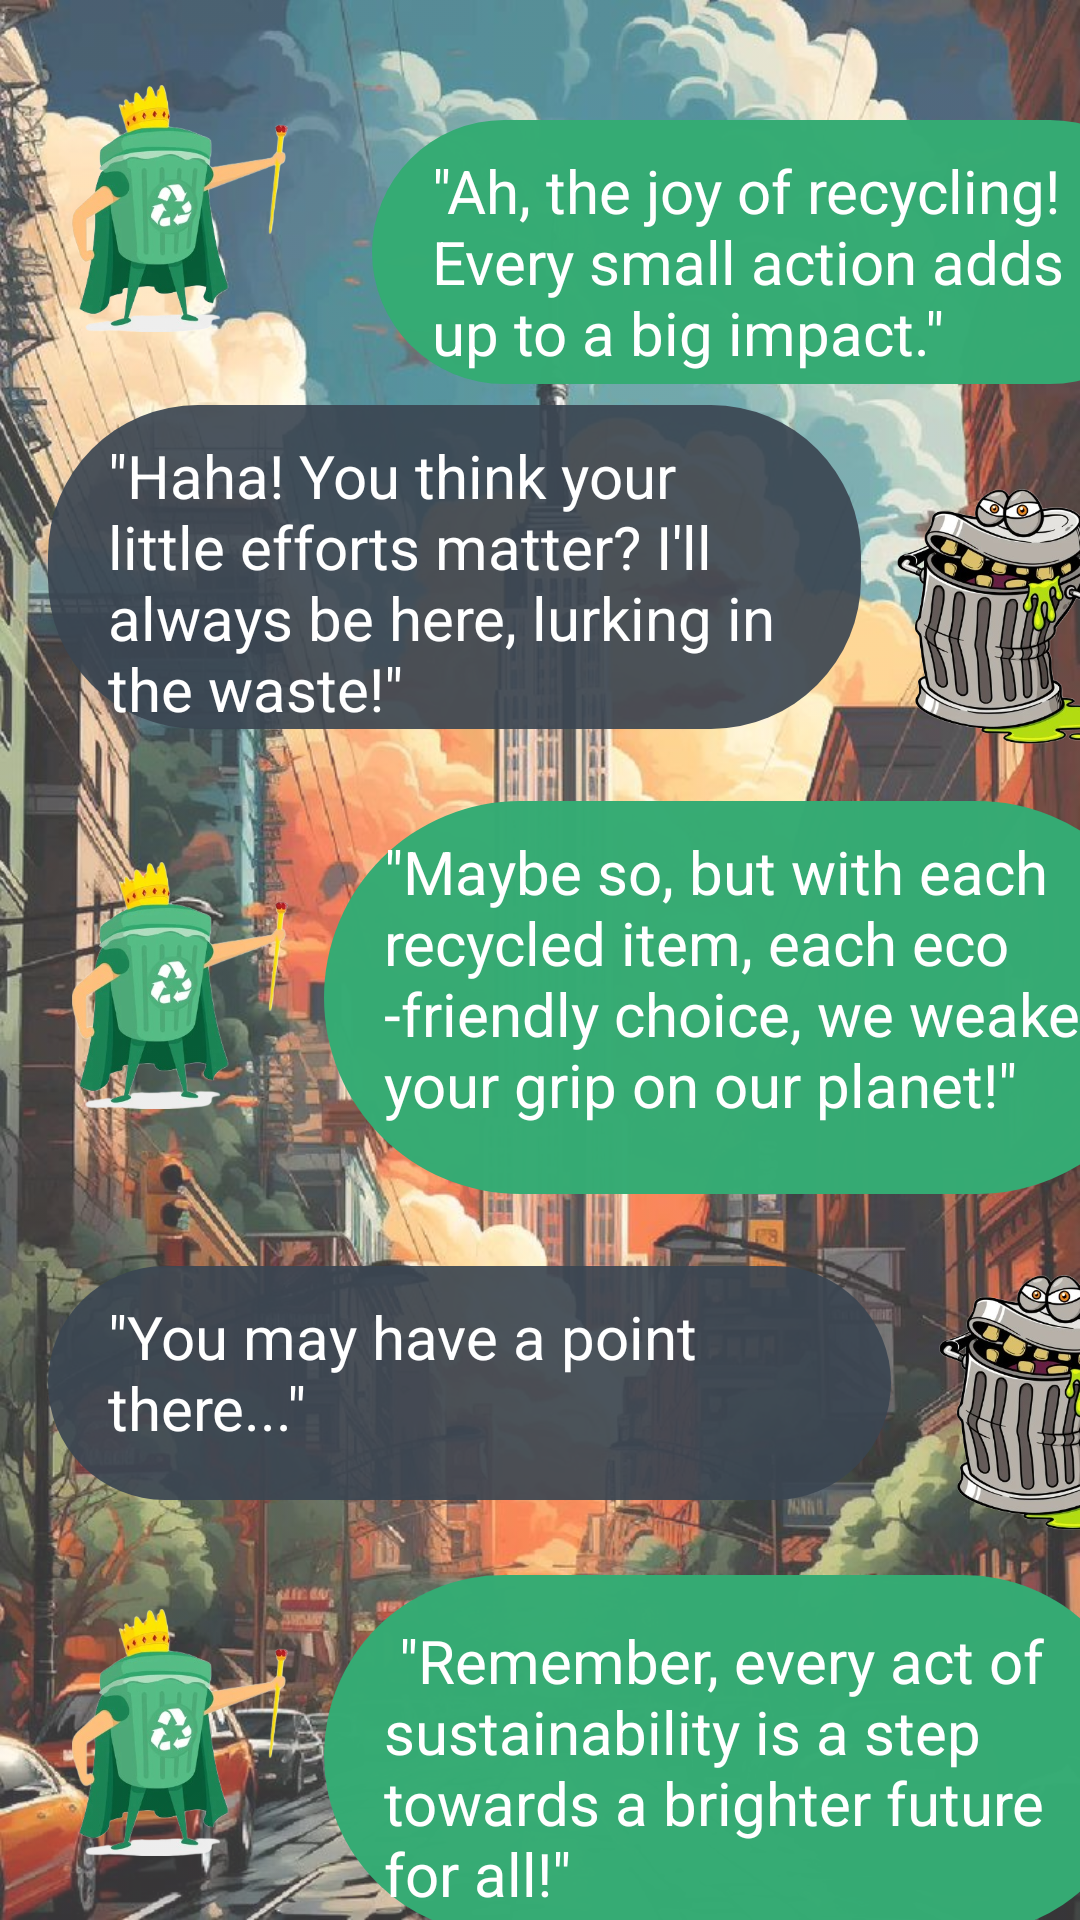

Produce the Android XML layout that renders to this screen, including the resource entries it uses.
<!-- AndroidManifest.xml: application theme Theme.SORTIFY_APP -->
<!-- res/layout/activity_splash_screen3.xml -->
<?xml version="1.0" encoding="utf-8"?>
<androidx.constraintlayout.widget.ConstraintLayout xmlns:android="http://schemas.android.com/apk/res/android"
    xmlns:app="http://schemas.android.com/apk/res-auto"
    xmlns:tools="http://schemas.android.com/tools"
    android:id="@+id/main"
    android:layout_width="match_parent"
    android:layout_height="match_parent"
    android:background="@drawable/urban_street"
    android:backgroundTint="#C8FFFFFF"
    android:backgroundTintMode="multiply"
    tools:context=".Splash_screen3">

    <ImageView
        android:id="@+id/imageView2"
        android:layout_width="72dp"
        android:layout_height="91dp"
        android:layout_marginStart="24dp"
        android:layout_marginTop="24dp"
        app:layout_constraintStart_toStartOf="parent"
        app:layout_constraintTop_toTopOf="parent"
        app:srcCompat="@drawable/recycler_hero" />

    <TextView
        android:id="@+id/textView11"
        android:layout_width="270dp"
        android:layout_height="88dp"
        android:layout_marginStart="28dp"
        android:layout_marginTop="40dp"
        android:background="@drawable/round_background_dialogue"
        android:paddingStart="20dp"
        android:paddingTop="10dp"
        android:paddingEnd="20dp"
        android:paddingBottom="5dp"
        android:text="&quot;Ah, the joy of recycling! Every small action adds up to a big impact.&quot;"
        android:textColor="#FFFFFF"
        android:textSize="20dp"
        app:layout_constraintStart_toEndOf="@+id/imageView2"
        app:layout_constraintTop_toTopOf="parent" />

    <ImageView
        android:id="@+id/imageView3"
        android:layout_width="72dp"
        android:layout_height="91dp"
        android:layout_marginStart="12dp"
        android:layout_marginTop="32dp"
        app:layout_constraintStart_toEndOf="@+id/textView12"
        app:layout_constraintTop_toBottomOf="@+id/textView11"
        app:srcCompat="@drawable/trash_monster" />

    <TextView
        android:id="@+id/textView12"
        android:layout_width="271dp"
        android:layout_height="108dp"
        android:layout_marginStart="16dp"
        android:layout_marginTop="20dp"
        android:background="@drawable/round_background_dialogue2"
        android:paddingStart="20dp"
        android:paddingTop="10dp"
        android:paddingEnd="20dp"
        android:paddingBottom="5dp"
        android:text="&quot;Haha! You think your little efforts matter? I'll always be here, lurking in the waste!&quot;"
        android:textColor="#FFFFFFFF"
        android:textSize="20sp"
        app:layout_constraintStart_toStartOf="parent"
        app:layout_constraintTop_toBottomOf="@+id/imageView2" />

    <ImageView
        android:id="@+id/imageView9"
        android:layout_width="72dp"
        android:layout_height="91dp"
        android:layout_marginStart="24dp"
        android:layout_marginTop="40dp"
        app:layout_constraintStart_toStartOf="parent"
        app:layout_constraintTop_toBottomOf="@+id/textView12"
        app:srcCompat="@drawable/recycler_hero" />

    <TextView
        android:id="@+id/textView13"
        android:layout_width="283dp"
        android:layout_height="131dp"
        android:layout_marginStart="12dp"
        android:layout_marginTop="16dp"
        android:background="@drawable/round_background_dialogue"
        android:paddingStart="20dp"
        android:paddingTop="10dp"
        android:paddingBottom="10dp"
        android:text="&quot;Maybe so, but with each recycled item, each eco -friendly choice, we weaken your grip on our planet!&quot;"
        android:textColor="#FFFFFFFF"
        android:textSize="20sp"
        app:layout_constraintStart_toEndOf="@+id/imageView9"
        app:layout_constraintTop_toBottomOf="@+id/imageView3" />

    <ImageView
        android:id="@+id/imageView10"
        android:layout_width="72dp"
        android:layout_height="91dp"
        android:layout_marginStart="16dp"
        android:layout_marginTop="24dp"
        app:layout_constraintStart_toEndOf="@+id/textView14"
        app:layout_constraintTop_toBottomOf="@+id/textView13"
        app:srcCompat="@drawable/trash_monster" />

    <TextView
        android:id="@+id/textView14"
        android:layout_width="281dp"
        android:layout_height="78dp"
        android:layout_marginStart="16dp"
        android:layout_marginTop="48dp"
        android:background="@drawable/round_background_dialogue2"
        android:paddingStart="20dp"
        android:paddingTop="10dp"
        android:paddingEnd="20dp"
        android:paddingBottom="5dp"
        android:text="&quot;You may have a point there...&quot;"
        android:textColor="#FFFFFF"
        android:textSize="20dp"
        app:layout_constraintStart_toStartOf="parent"
        app:layout_constraintTop_toBottomOf="@+id/imageView9" />

    <ImageView
        android:id="@+id/imageView11"
        android:layout_width="72dp"
        android:layout_height="91dp"
        android:layout_marginStart="24dp"
        android:layout_marginTop="32dp"
        app:layout_constraintStart_toStartOf="parent"
        app:layout_constraintTop_toBottomOf="@+id/textView14"
        app:srcCompat="@drawable/recycler_hero" />

    <TextView
        android:id="@+id/textView16"
        android:layout_width="273dp"
        android:layout_height="120dp"
        android:layout_marginStart="12dp"
        android:layout_marginTop="12dp"
        android:background="@drawable/round_background_dialogue"
        android:paddingStart="20dp"
        android:paddingTop="15dp"
        android:paddingEnd="20dp"
        android:paddingBottom="5dp"
        android:text=" &quot;Remember, every act of sustainability is a step towards a brighter future for all!&quot;"
        android:textColor="#FFFFFFFF"
        android:textSize="20sp"
        app:layout_constraintStart_toEndOf="@+id/imageView11"
        app:layout_constraintTop_toBottomOf="@+id/imageView10" />

    <Button
        android:id="@+id/button3"
        android:layout_width="wrap_content"
        android:layout_height="wrap_content"
        android:backgroundTint="#92A6ECCB"
        android:text="Skip"
        android:textSize="16sp"
        android:textStyle="bold"
        app:layout_constraintBottom_toBottomOf="parent"
        app:layout_constraintEnd_toEndOf="parent"
        app:layout_constraintHorizontal_bias="0.843"
        app:layout_constraintStart_toStartOf="parent"
        app:layout_constraintTop_toBottomOf="@+id/textView16"
        app:layout_constraintVertical_bias="0.157" />

</androidx.constraintlayout.widget.ConstraintLayout>
<!-- resources referenced by this layout -->
<resources>
  <!-- drawable recycler_hero: png bitmap (drawable, 87632 bytes) -->
  <!-- drawable round_background_dialogue (drawable) -->
  <?xml version="1.0" encoding="utf-8"?>
  <shape xmlns:android="http://schemas.android.com/apk/res/android">
  
      <solid android:color="#FC35AC74"/>
      <corners android:radius="100dp"/>
  </shape>
  <!-- drawable round_background_dialogue2 (drawable) -->
  <?xml version="1.0" encoding="utf-8"?>
  <shape xmlns:android="http://schemas.android.com/apk/res/android">
  
      <solid android:color="#E93B4551"/>
      <corners android:radius="50dp"/>
  </shape>
  <!-- drawable trash_monster: png bitmap (drawable, 167324 bytes) -->
  <!-- drawable urban_street: jpg bitmap (drawable, 208804 bytes) -->
  <style name="Theme.SORTIFY_APP" parent="Base.Theme.SORTIFY_APP" />
  <style name="Base.Theme.SORTIFY_APP" parent="Theme.Material3.DayNight.NoActionBar">
          
          
      </style>
</resources>
